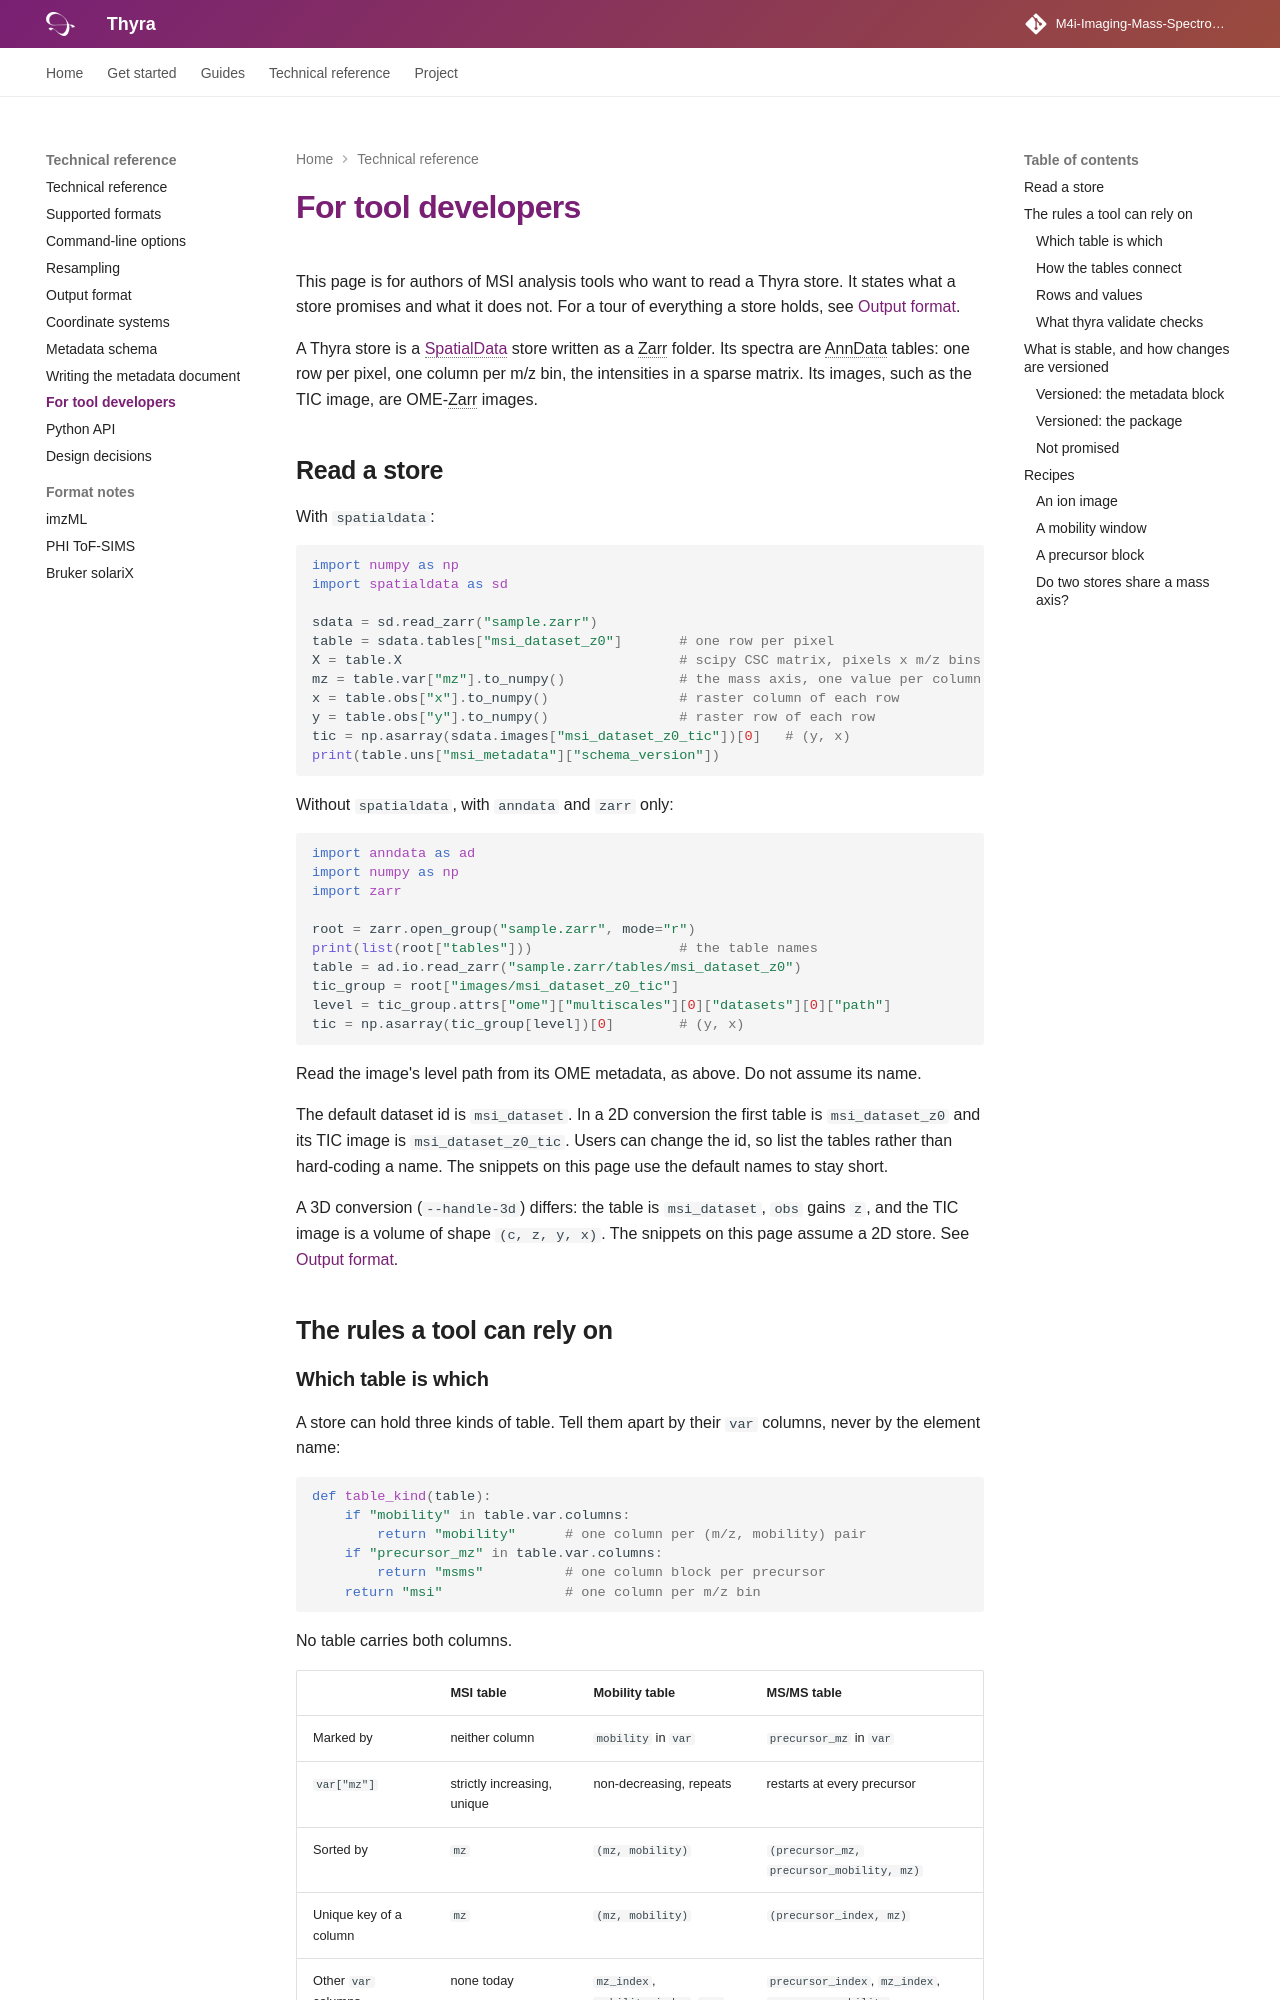

repository: M4i-Imaging-Mass-Spectrometry/thyra · page: for-tool-developers/index.html · generator: mkdocs

# For tool developers

This page is for authors of MSI analysis tools who want to read a Thyra
store. It states what a store promises and what it does not. For a tour of
everything a store holds, see [Output format](output-format.md).

A Thyra store is a [SpatialData](https://spatialdata.scverse.org/) store
written as a Zarr folder. Its spectra are AnnData tables: one row per pixel,
one column per m/z bin, the intensities in a sparse matrix. Its images, such
as the TIC image, are OME-Zarr images.

## Read a store

With `spatialdata`:

```python
import numpy as np
import spatialdata as sd

sdata = sd.read_zarr("sample.zarr")
table = sdata.tables["msi_dataset_z0"]       # one row per pixel
X = table.X                                  # scipy CSC matrix, pixels x m/z bins
mz = table.var["mz"].to_numpy()              # the mass axis, one value per column
x = table.obs["x"].to_numpy()                # raster column of each row
y = table.obs["y"].to_numpy()                # raster row of each row
tic = np.asarray(sdata.images["msi_dataset_z0_tic"])[0]   # (y, x)
print(table.uns["msi_metadata"]["schema_version"])
```

Without `spatialdata`, with `anndata` and `zarr` only:

```python
import anndata as ad
import numpy as np
import zarr

root = zarr.open_group("sample.zarr", mode="r")
print(list(root["tables"]))                  # the table names
table = ad.io.read_zarr("sample.zarr/tables/msi_dataset_z0")
tic_group = root["images/msi_dataset_z0_tic"]
level = tic_group.attrs["ome"]["multiscales"][0]["datasets"][0]["path"]
tic = np.asarray(tic_group[level])[0]        # (y, x)
```

Read the image's level path from its OME metadata, as above. Do not assume
its name.

The default dataset id is `msi_dataset`. In a 2D conversion the first table
is `msi_dataset_z0` and its TIC image is `msi_dataset_z0_tic`. Users can
change the id, so list the tables rather than hard-coding a name. The
snippets on this page use the default names to stay short.

A 3D conversion (`--handle-3d`) differs: the table is `msi_dataset`, `obs`
gains `z`, and the TIC image is a volume of shape `(c, z, y, x)`. The
snippets on this page assume a 2D store. See
[Output format](output-format.md#3d-data-z-slices).

## The rules a tool can rely on
